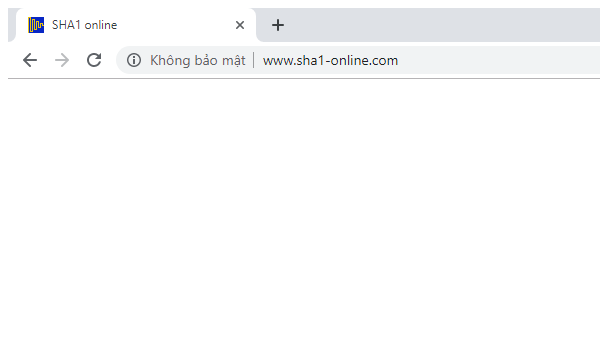
Task: Calculate Client Security Hash
Workflow: SHA1OnlineClose

Step 1: Attach Browser 'chrome.exe  SHA1 online' in window 'SHA1 online' (chrome.exe)
